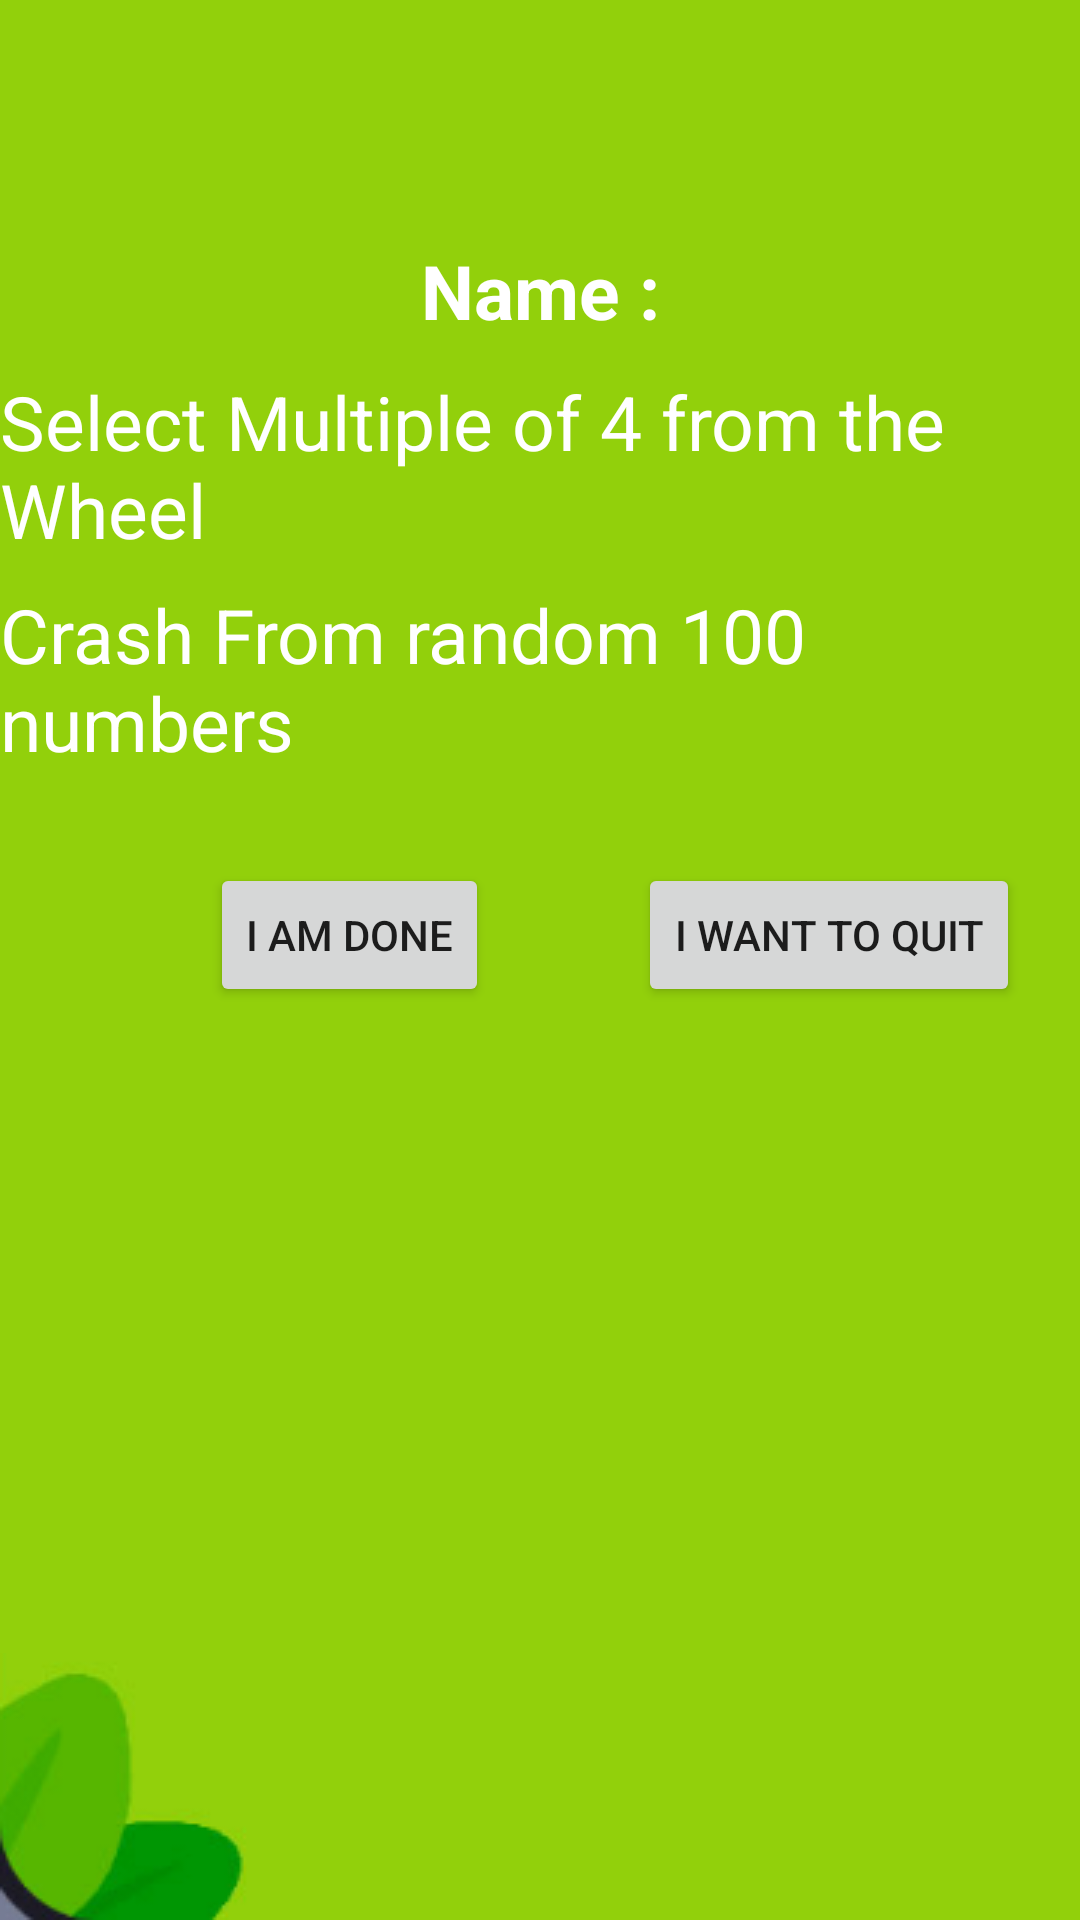

Here is an Android app screen rendered from its layout file. Give the layout XML and the strings, colors and styles it references.
<!-- AndroidManifest.xml: application theme Theme.WheelOfFortuneGame -->
<!-- res/layout/activity_play_wheel.xml -->
<?xml version="1.0" encoding="utf-8"?>
<androidx.constraintlayout.widget.ConstraintLayout xmlns:android="http://schemas.android.com/apk/res/android"
    xmlns:app="http://schemas.android.com/apk/res-auto"
    xmlns:tools="http://schemas.android.com/tools"
    android:layout_width="match_parent"
    android:layout_height="match_parent"
    tools:context=".PlayWheel"
    android:background="@color/backgroundColor">

    <TextView
        android:id="@+id/tvName"
        android:layout_width="wrap_content"
        android:layout_height="wrap_content"
        android:layout_marginTop="80dp"
        android:text="Name :"
        android:textColor="@color/white"
        android:textSize="25dp"
        android:textStyle="bold"
        app:layout_constraintEnd_toEndOf="@+id/tvRange"
        app:layout_constraintStart_toStartOf="parent"
        app:layout_constraintTop_toTopOf="parent" />

    <TextView
        android:id="@+id/tvMultiple"
        android:layout_width="wrap_content"
        android:layout_height="wrap_content"
        android:layout_marginTop="10dp"
        android:text="Select Multiple of 4 from the Wheel"
        android:textColor="@color/white"
        android:textSize="25dp"
        app:layout_constraintEnd_toEndOf="parent"
        app:layout_constraintStart_toStartOf="parent"
        app:layout_constraintTop_toBottomOf="@+id/tvName" />

    <TextView
        android:id="@+id/tvRange"
        android:layout_width="wrap_content"
        android:layout_height="wrap_content"
        android:layout_marginTop="8dp"
        android:textColor="@color/white"
        android:text="Crash From random 100 numbers"
        android:textSize="25dp"
        app:layout_constraintEnd_toEndOf="parent"
        app:layout_constraintHorizontal_bias="0.567"
        app:layout_constraintStart_toStartOf="parent"
        app:layout_constraintTop_toBottomOf="@+id/tvMultiple" />


    <Button
        android:layout_marginTop="30dp"
        android:id="@+id/btnDone"
        android:layout_width="wrap_content"
        android:layout_height="wrap_content"
        android:text="I AM Done"
        android:layout_marginLeft="20dp"
        app:layout_constraintEnd_toStartOf="@+id/btnQuit"
        app:layout_constraintStart_toStartOf="parent"
        app:layout_constraintTop_toBottomOf="@+id/tvRange" />

    <Button
        android:layout_marginTop="30dp"
        android:id="@+id/btnQuit"
        android:layout_marginRight="20dp"
        android:layout_width="wrap_content"
        android:layout_height="wrap_content"
        android:text="I want To Quit"
        app:layout_constraintEnd_toEndOf="parent"
        app:layout_constraintTop_toBottomOf="@+id/tvRange" />

    <ListView

        android:id="@+id/WheelList"
        android:layout_width="200dp"
        android:layout_height="330dp"
        app:layout_constraintBottom_toBottomOf="parent"
        app:layout_constraintEnd_toEndOf="parent"
        app:layout_constraintStart_toStartOf="parent"
        app:layout_constraintTop_toBottomOf="@+id/btnDone" />
    <ImageView
        android:layout_width="wrap_content"
        android:layout_height="wrap_content"
        android:src="@drawable/leafs"
        app:layout_constraintBottom_toBottomOf="parent"
        app:layout_constraintStart_toStartOf="parent" />
</androidx.constraintlayout.widget.ConstraintLayout>
<!-- resources referenced by this layout -->
<resources>
  <color name="backgroundColor">#92D00B</color>
  <color name="white">#FFFFFFFF</color>
  <!-- drawable leafs: png bitmap (drawable-v24, 5656 bytes) -->
  <style name="Theme.WheelOfFortuneGame" parent="Theme.MaterialComponents.DayNight.DarkActionBar">
          
          <item name="colorPrimary">@color/purple_500</item>
          <item name="colorPrimaryVariant">@color/purple_700</item>
          <item name="colorOnPrimary">@color/white</item>
          
          <item name="colorSecondary">@color/teal_200</item>
          <item name="colorSecondaryVariant">@color/teal_700</item>
          <item name="colorOnSecondary">@color/black</item>
          
          <item name="android:statusBarColor" tools:targetApi="l">?attr/colorPrimaryVariant</item>
          
      </style>
  <color name="purple_500">#009603</color>
  <color name="purple_700">#009603</color>
  <color name="teal_200">#FF03DAC5</color>
  <color name="teal_700">#FF018786</color>
  <color name="black">#FF000000</color>
</resources>
